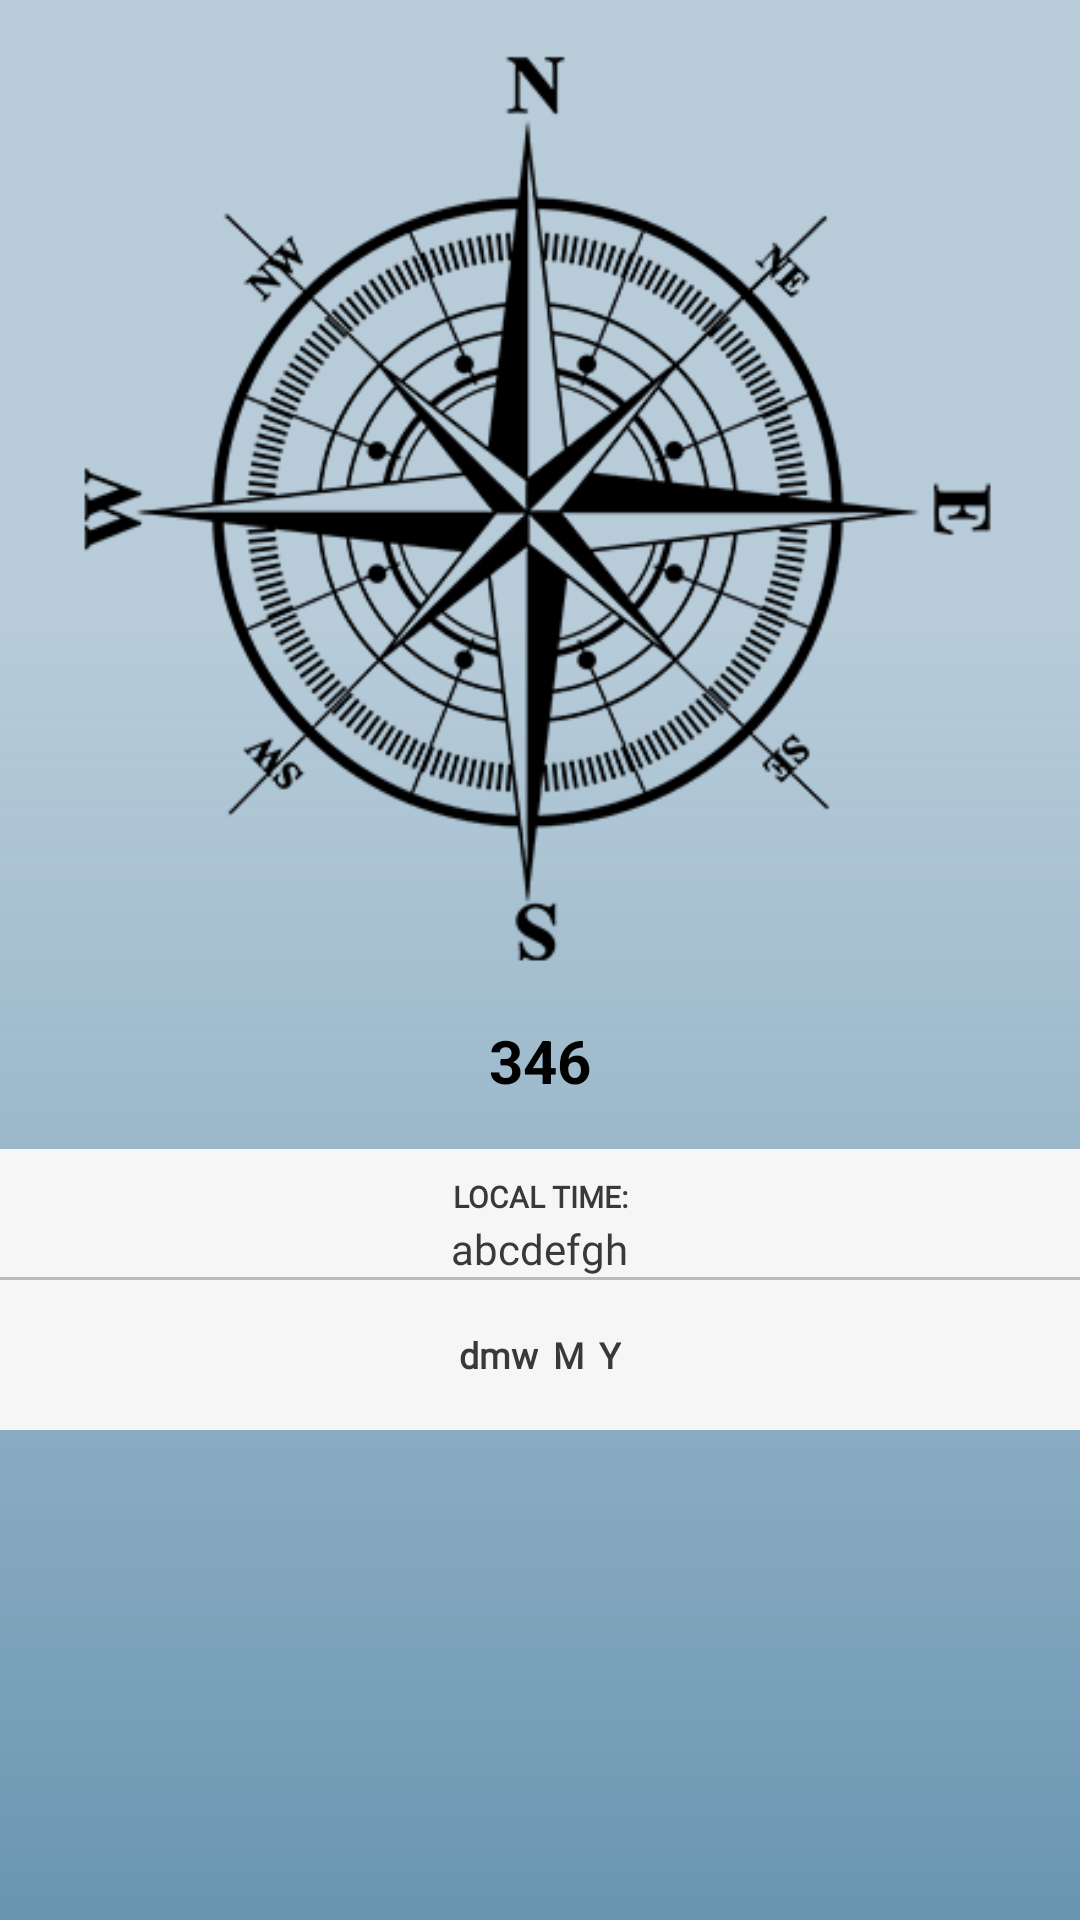

This screen was rendered from an Android layout file. Write that file and the resources it references.
<!-- AndroidManifest.xml: application theme AppTheme -->
<!-- res/layout/fragment_simple.xml -->
<?xml version="1.0" encoding="utf-8"?>
<FrameLayout
    xmlns:android="http://schemas.android.com/apk/res/android"
    xmlns:tools="http://schemas.android.com/tools"
    xmlns:app="http://schemas.android.com/apk/res-auto"
    android:layout_width="match_parent"
    android:layout_height="match_parent"
    android:background="@drawable/background_icon"
    tools:context=".Activities.Compass.SimpleFragment">

    <ScrollView
        android:layout_width="match_parent"
        android:layout_height="wrap_content"
        android:scrollbars="vertical">

        <androidx.constraintlayout.widget.ConstraintLayout
            android:layout_width="match_parent"
            android:layout_height="wrap_content">

            <ImageView
                android:id="@+id/imageView"
                android:layout_width="@dimen/_320sdp"
                android:layout_height="@dimen/_320sdp"
                android:padding="@dimen/_5sdp"
                android:layout_marginTop="@dimen/_10sdp"
                android:src="@drawable/compass_regular"
                android:contentDescription="@string/icon"
                app:layout_constraintEnd_toEndOf="parent"
                app:layout_constraintStart_toStartOf="parent"
                app:layout_constraintTop_toTopOf="parent"/>

            <TextView
                android:id="@+id/heading"
                android:layout_width="wrap_content"
                android:layout_height="wrap_content"
                android:textSize="@dimen/_20ssp"
                android:textColor="@color/black"
                android:textStyle="bold"
                android:layout_marginTop="@dimen/_10sdp"
                android:text="@string/_346"
                app:layout_constraintEnd_toEndOf="@+id/imageView"
                app:layout_constraintStart_toStartOf="@+id/imageView"
                app:layout_constraintTop_toBottomOf="@+id/imageView"/>

            <LinearLayout
                android:id="@+id/details"
                android:layout_width="match_parent"
                android:layout_height="wrap_content"
                android:orientation="horizontal"
                android:background="@color/compass_box"
                android:baselineAligned="false"
                android:layout_marginTop="16dp"
                android:weightSum="2"
                app:layout_constraintEnd_toEndOf="parent"
                app:layout_constraintStart_toStartOf="parent"
                app:layout_constraintTop_toBottomOf="@+id/heading">

                <LinearLayout
                    android:layout_width="wrap_content"
                    android:layout_height="wrap_content"
                    android:orientation="vertical"
                    android:layout_marginTop="@dimen/_8sdp"
                    android:layout_weight="1">

                    <RelativeLayout
                        android:layout_width="wrap_content"
                        android:layout_height="match_parent"
                        android:gravity="center"
                        android:layout_gravity="center">


                        <TextView
                            android:id="@+id/local"
                            android:layout_width="wrap_content"
                            android:layout_height="wrap_content"
                            android:textSize="@dimen/_10sdp"
                            android:textStyle="bold"
                            android:textColor="#3a3838"
                            android:gravity="center"
                            android:layout_marginLeft="10dp"
                            android:layout_marginTop="@dimen/_1sdp"
                            android:text="@string/local_time"
                            android:layout_centerHorizontal="true"
                            android:fontFamily="@font/barlow_medium"/>

                        <TextView
                            android:textColor="#3a3838"
                            android:layout_gravity="center"
                            android:id="@+id/loc"
                            android:layout_width="wrap_content"
                            android:layout_height="wrap_content"
                            android:layout_marginLeft="@dimen/_10sdp"
                            android:layout_marginTop="@dimen/_1sdp"
                            android:text="@string/abcdefgh"
                            android:layout_below="@+id/local"
                            android:layout_centerHorizontal="true"
                            android:fontFamily="@font/barlow_medium"/>

                        <View
                            android:id="@+id/viwLine"
                            android:background="#bab9b9"
                            android:layout_width="wrap_content"
                            android:layout_height="1dp"
                            android:layout_below="@+id/loc"/>


                    </RelativeLayout>

                </LinearLayout>

            </LinearLayout>

            <RelativeLayout
                android:gravity="center"
                android:background="@color/compass_box"
                android:layout_width="match_parent"
                android:layout_height="@dimen/_50sdp"
                app:layout_constraintEnd_toEndOf="parent"
                app:layout_constraintStart_toStartOf="parent"
                app:layout_constraintTop_toBottomOf="@+id/details">

                <TextView
                    android:textSize="@dimen/_12ssp"
                    android:textStyle="bold"
                    android:textColor="#3a3838"
                    android:id="@+id/dmw"
                    android:layout_width="wrap_content"
                    android:layout_height="wrap_content"
                    android:text="dmw"
                    android:fontFamily="@font/barlow_regular"/>

                <TextView
                    android:textSize="@dimen/_12ssp"
                    android:textStyle="bold"
                    android:textColor="#3a3838"
                    android:id="@+id/txtmonth"
                    android:layout_width="wrap_content"
                    android:layout_height="wrap_content"
                    android:layout_marginLeft="5dp"
                    android:text="M"
                    android:layout_toRightOf="@+id/dmw"
                    android:fontFamily="@font/barlow_regular"/>

                <TextView
                    android:textSize="@dimen/_12ssp"
                    android:textStyle="bold"
                    android:textColor="#3a3838"
                    android:id="@+id/txtyear"
                    android:layout_width="wrap_content"
                    android:layout_height="wrap_content"
                    android:layout_marginLeft="5dp"
                    android:text="Y"
                    android:layout_toRightOf="@+id/txtmonth"
                    android:fontFamily="@font/barlow_regular"/>

            </RelativeLayout>

        </androidx.constraintlayout.widget.ConstraintLayout>
    </ScrollView>

    <LinearLayout
        android:id="@+id/bannerFb_compass1_banner"
        android:layout_width="wrap_content"
        android:layout_height="wrap_content"
        android:orientation="vertical"
        android:layout_marginTop="50dp"
        android:layout_gravity="bottom|center"
        android:gravity="bottom|center"
        android:visibility="gone"/>

    <com.google.android.gms.ads.AdView
        xmlns:ads="http://schemas.android.com/apk/res-auto"
        android:id="@+id/adView_compass1_banner"
        android:layout_width="wrap_content"
        android:layout_height="wrap_content"
        ads:adSize="BANNER"
        android:layout_gravity="bottom|center"
        android:gravity="bottom|center"
        android:visibility="gone"
        />
</FrameLayout>
<!-- resources referenced by this layout -->
<resources>
  <color name="black">#000000</color>
  <color name="compass_box">#f6f6f6</color>
  <dimen name="_10sdp">10dp</dimen>
  <dimen name="_12ssp">12sp</dimen>
  <dimen name="_1sdp">1dp</dimen>
  <dimen name="_20ssp">20sp</dimen>
  <dimen name="_320sdp">320dp</dimen>
  <dimen name="_50sdp">50dp</dimen>
  <dimen name="_5sdp">5dp</dimen>
  <dimen name="_8sdp">8dp</dimen>
  <!-- drawable background_icon: png bitmap (drawable, 2575 bytes) -->
  <!-- drawable compass_regular: png bitmap (drawable, 18509 bytes) -->
  <string name="_346">346</string>
  <string name="abcdefgh">abcdefgh</string>
  <string name="icon">icon</string>
  <string name="local_time">LOCAL TIME:</string>
  <style name="AppTheme" parent="Theme.AppCompat.Light.NoActionBar">
          
          <item name="colorPrimary">@color/colorPrimary</item>
          <item name="colorPrimaryDark">@color/colorPrimaryDark</item>
          <item name="colorAccent">@color/colorAccent</item>
      </style>
  <color name="colorPrimary">#5896D3</color>
  <color name="colorPrimaryDark">#3C87BE</color>
  
      //..........................................................................
  <color name="colorAccent">#000</color>
</resources>
